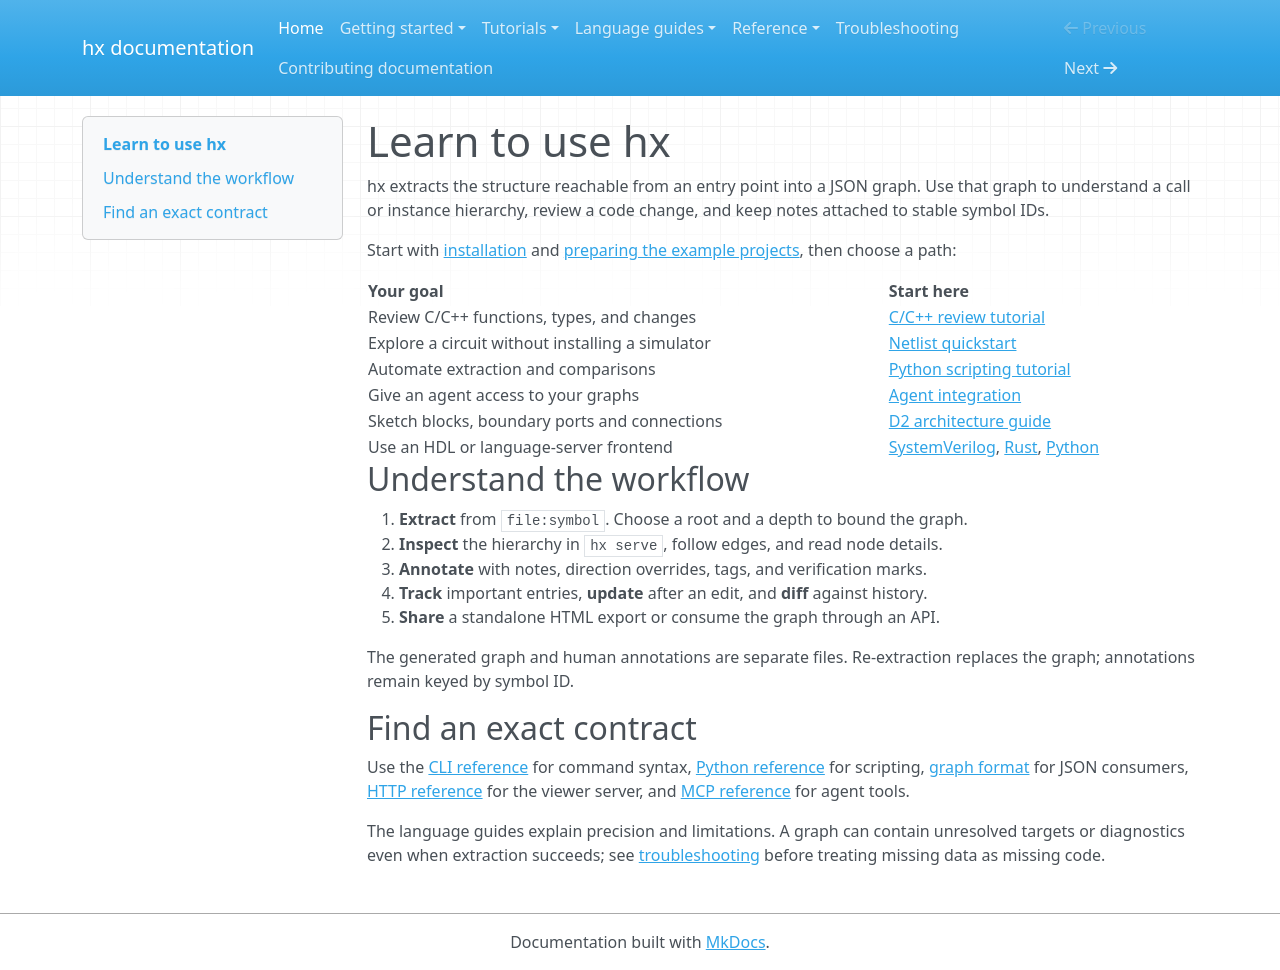

repository: CansWang/hierX · page: index.html · generator: mkdocs

# Learn to use hx

hx extracts the structure reachable from an entry point into a JSON graph. Use
that graph to understand a call or instance hierarchy, review a code change, and
keep notes attached to stable symbol IDs.

Start with [installation](getting-started/install.md) and
[preparing the example projects](getting-started/examples.md), then choose a path:

| Your goal | Start here |
|---|---|
| Review C/C++ functions, types, and changes | [C/C++ review tutorial](tutorials/c-review.md) |
| Explore a circuit without installing a simulator | [Netlist quickstart](tutorials/netlists.md) |
| Automate extraction and comparisons | [Python scripting tutorial](tutorials/python-api.md) |
| Give an agent access to your graphs | [Agent integration](tutorials/agents.md) |
| Sketch blocks, boundary ports and connections | [D2 architecture guide](reference/architecture.md) |
| Use an HDL or language-server frontend | [SystemVerilog](guides/systemverilog.md), [Rust](guides/rust.md), [Python](guides/python.md) |

## Understand the workflow

1. **Extract** from `file:symbol`. Choose a root and a depth to bound the graph.
2. **Inspect** the hierarchy in `hx serve`, follow edges, and read node details.
3. **Annotate** with notes, direction overrides, tags, and verification marks.
4. **Track** important entries, **update** after an edit, and **diff** against history.
5. **Share** a standalone HTML export or consume the graph through an API.

The generated graph and human annotations are separate files. Re-extraction
replaces the graph; annotations remain keyed by symbol ID.

## Find an exact contract

Use the [CLI reference](reference/cli.md) for command syntax,
[Python reference](reference/python.md) for scripting,
[graph format](reference/graph.md) for JSON consumers,
[HTTP reference](reference/http.md) for the viewer server, and
[MCP reference](reference/mcp.md) for agent tools.

The language guides explain precision and limitations. A graph can contain
unresolved targets or diagnostics even when extraction succeeds; see
[troubleshooting](troubleshooting.md) before treating missing data as missing code.
